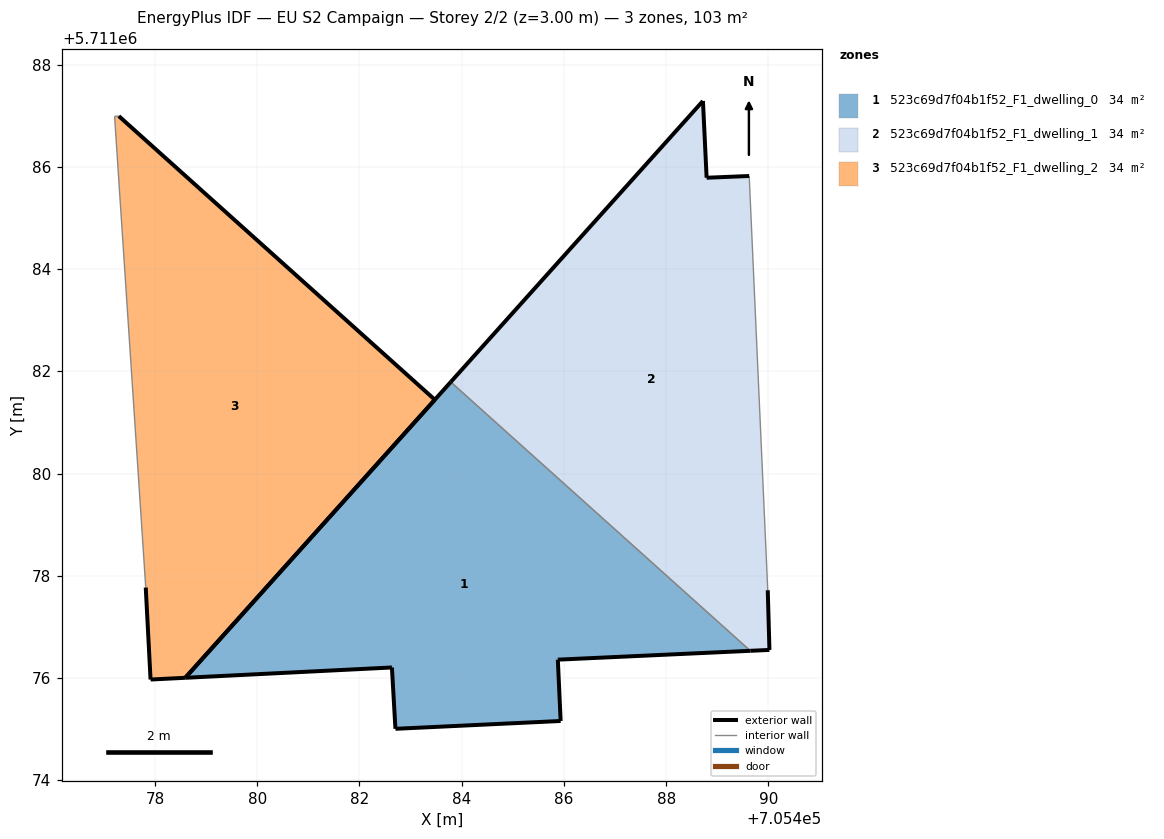
=== STOREY PLAN SPEC (per zone: floor XY polygon, exterior-wall plan segments, windows/doors) ===
zone 1: 523c69d7f04b1f52_F1_dwelling_0  (34.5 m²)
  floor: (705489.65, 5711076.53) (705483.79, 5711081.79) (705478.59, 5711076.00) (705482.64, 5711076.21) (705482.70, 5711075.01) (705485.94, 5711075.16) (705485.88, 5711076.36)
  exterior wall: (705482.70, 5711075.01) – (705482.64, 5711076.21)  [1.2 m]
  exterior wall: (705482.64, 5711076.21) – (705478.59, 5711076.00)  [4.0 m]
  exterior wall: (705478.59, 5711076.00) – (705483.79, 5711081.79)  [7.8 m]
  exterior wall: (705489.65, 5711076.53) – (705485.88, 5711076.36)  [3.8 m]
  exterior wall: (705485.88, 5711076.36) – (705485.94, 5711075.16)  [1.2 m]
  exterior wall: (705485.94, 5711075.16) – (705482.70, 5711075.01)  [3.2 m]
  interior walls: 1
zone 2: 523c69d7f04b1f52_F1_dwelling_1  (34.5 m²)
  floor: (705490.02, 5711076.55) (705489.99, 5711077.72) (705489.62, 5711085.82) (705488.79, 5711085.79) (705488.72, 5711087.29) (705483.79, 5711081.79) (705489.65, 5711076.53)
  exterior wall: (705488.72, 5711087.29) – (705488.79, 5711085.79)  [1.5 m]
  exterior wall: (705488.79, 5711085.79) – (705489.62, 5711085.82)  [0.8 m]
  exterior wall: (705489.99, 5711077.72) – (705490.02, 5711076.55)  [1.2 m]
  exterior wall: (705490.02, 5711076.55) – (705489.65, 5711076.53)  [0.4 m]
  exterior wall: (705483.79, 5711081.79) – (705488.72, 5711087.29)  [7.4 m]
  interior walls: 2
zone 3: 523c69d7f04b1f52_F1_dwelling_2  (34.5 m²)
  floor: (705478.59, 5711076.00) (705483.47, 5711081.44) (705477.29, 5711086.99) (705477.21, 5711086.99) (705477.82, 5711077.77) (705477.91, 5711075.97)
  exterior wall: (705477.29, 5711086.99) – (705483.47, 5711081.44)  [8.3 m]
  exterior wall: (705483.47, 5711081.44) – (705478.59, 5711076.00)  [7.3 m]
  exterior wall: (705478.59, 5711076.00) – (705477.91, 5711075.97)  [0.7 m]
  exterior wall: (705477.91, 5711075.97) – (705477.82, 5711077.77)  [1.8 m]
  interior walls: 2

=== DERIVED (storey summary) ===
Building: EU S2 Campaign
Storey: 2 of 2  (floor level z = 3.00 m)
Storey gross floor area: 103.4 m²
Zones on this storey: 3
  - 523c69d7f04b1f52_F1_dwelling_0: floor 34.5 m²; exterior wall 21.2 m (63.7 m²); WWR 0.0%
  - 523c69d7f04b1f52_F1_dwelling_1: floor 34.5 m²; exterior wall 11.3 m (33.8 m²); WWR 0.0%
  - 523c69d7f04b1f52_F1_dwelling_2: floor 34.5 m²; exterior wall 18.1 m (54.3 m²); WWR 0.0%
Zone adjacency (shared interzone walls):
  - 523c69d7f04b1f52_F1_dwelling_0 ↔ 523c69d7f04b1f52_F1_dwelling_1